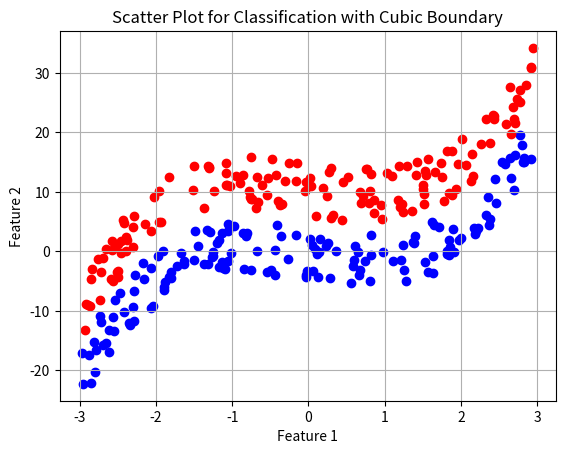

Recreate this plot in Python.
import numpy as np
import matplotlib.pyplot as plt

np.random.seed(42)
def cubic_function(x):
  return x**3 - 2*x + 5

class1_x = np.random.uniform(-3, 3, 150)
class1_y = cubic_function(class1_x) - np.random.uniform(1, 10, 150)

class2_x = np.random.uniform(-3, 3, 150)
class2_y = cubic_function(class2_x) + np.random.uniform(1, 10, 150)

plt.scatter(class1_x, class1_y, color='blue', label='Class Blue')
plt.scatter(class2_x, class2_y, color='red', label='Class Red')
plt.xlabel('Feature 1')
plt.ylabel('Feature 2')
plt.title('Scatter Plot for Classification with Cubic Boundary')
plt.grid(True)

plt.show()
